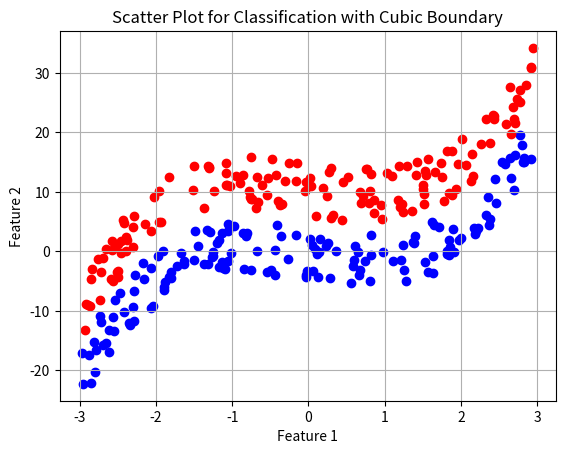

Recreate this plot in Python.
import numpy as np
import matplotlib.pyplot as plt

np.random.seed(42)
def cubic_function(x):
  return x**3 - 2*x + 5

class1_x = np.random.uniform(-3, 3, 150)
class1_y = cubic_function(class1_x) - np.random.uniform(1, 10, 150)

class2_x = np.random.uniform(-3, 3, 150)
class2_y = cubic_function(class2_x) + np.random.uniform(1, 10, 150)

plt.scatter(class1_x, class1_y, color='blue', label='Class Blue')
plt.scatter(class2_x, class2_y, color='red', label='Class Red')
plt.xlabel('Feature 1')
plt.ylabel('Feature 2')
plt.title('Scatter Plot for Classification with Cubic Boundary')
plt.grid(True)

plt.show()
